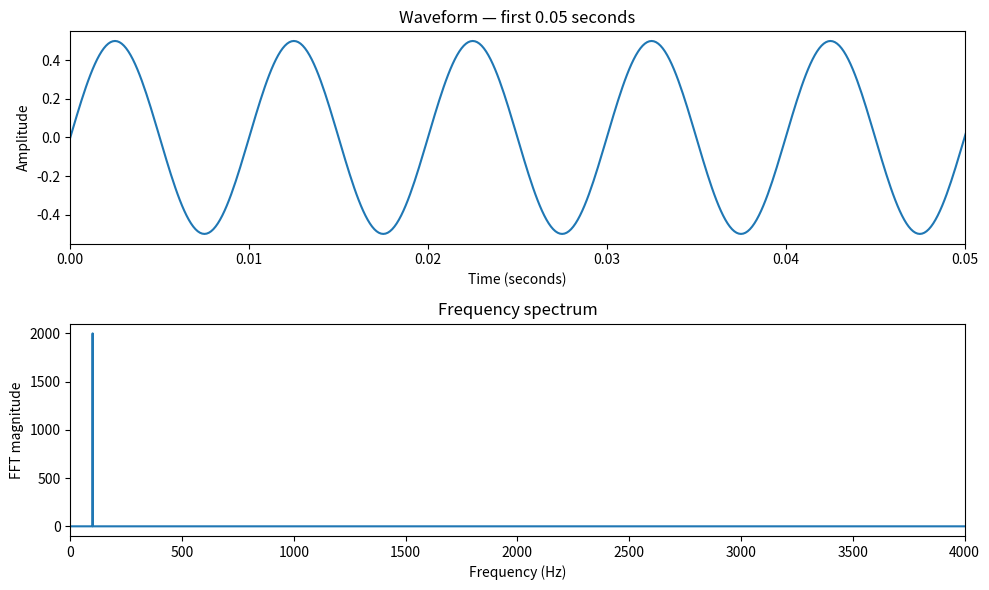

Write Python code to recreate this figure.
import numpy as np
import matplotlib.pyplot as plt


def frequency_spectrum(samples, sample_rate):
    """Return frequencies and FFT magnitudes after removing DC offset."""
    centered = samples - np.mean(samples)
    windowed = centered * np.hanning(len(centered))

    frequencies = np.fft.rfftfreq(len(samples), d=1 / sample_rate)
    magnitudes = np.abs(np.fft.rfft(windowed))

    return frequencies, magnitudes


def extract_features(samples, sample_rate):
    """Accept one window of mono floating-point audio."""
    samples = np.asarray(samples, dtype=float)

    if samples.ndim != 1 or len(samples) < 4:
        raise ValueError("Provide a mono audio window with at least 4 samples.")
    if not np.all(np.isfinite(samples)):
        raise ValueError("Audio contains missing or invalid values.")
    if not np.isfinite(sample_rate) or sample_rate <= 0:
        raise ValueError("Sample rate must be positive.")

    rms = float(np.sqrt(np.mean(samples ** 2)))
    peak = float(np.max(np.abs(samples)))
    crest_factor = peak / rms if rms > 0 else 0.0

    frequencies, magnitudes = frequency_spectrum(samples, sample_rate)

    # Silence or a constant signal has no meaningful dominant frequency.
    dominant_frequency = 0.0
    if np.max(np.abs(samples - np.mean(samples))) > 1e-12:
        peak_index = np.argmax(magnitudes[1:]) + 1
        dominant_frequency = float(frequencies[peak_index])

    return {
        "rms": rms,
        "peak_amplitude": peak,
        "crest_factor": crest_factor,
        "dominant_frequency_hz": dominant_frequency,
    }


def plot_signal(samples, sample_rate):
    """Create plots separately so training can run without opening charts."""
    samples = np.asarray(samples, dtype=float)
    time = np.arange(len(samples)) / sample_rate
    frequencies, magnitudes = frequency_spectrum(samples, sample_rate)

    fig, axes = plt.subplots(2, 1, figsize=(10, 6))

    axes[0].plot(time, samples)
    axes[0].set_title("Waveform — first 0.05 seconds")
    axes[0].set_xlabel("Time (seconds)")
    axes[0].set_ylabel("Amplitude")
    axes[0].set_xlim(0, min(0.05, time[-1]))

    axes[1].plot(frequencies, magnitudes)
    axes[1].set_title("Frequency spectrum")
    axes[1].set_xlabel("Frequency (Hz)")
    axes[1].set_ylabel("FFT magnitude")
    axes[1].set_xlim(0, sample_rate / 2)

    fig.tight_layout()
    return fig


if __name__ == "__main__":
    # Two seconds of a known signal to check our calculations.
    sample_rate = 8000
    time = np.arange(2 * sample_rate) / sample_rate
    samples = 0.5 * np.sin(2 * np.pi * 100 * time)

    features = extract_features(samples, sample_rate)
    for name, value in features.items():
        print(f"{name}: {value:.4f}")

    assert abs(features["dominant_frequency_hz"] - 100) < 1
    assert np.isclose(features["rms"], 0.5 / np.sqrt(2))

    silence = extract_features(np.zeros(sample_rate), sample_rate)
    assert all(value == 0 for value in silence.values())
    print("Tone and silence checks passed.")

    plot_signal(samples, sample_rate)
    plt.show()
